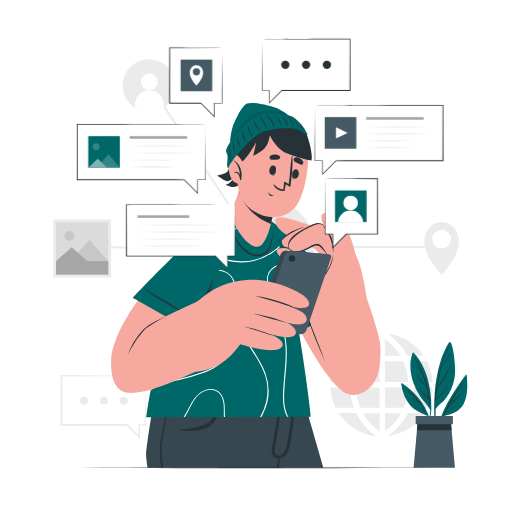
t = 0.00 s
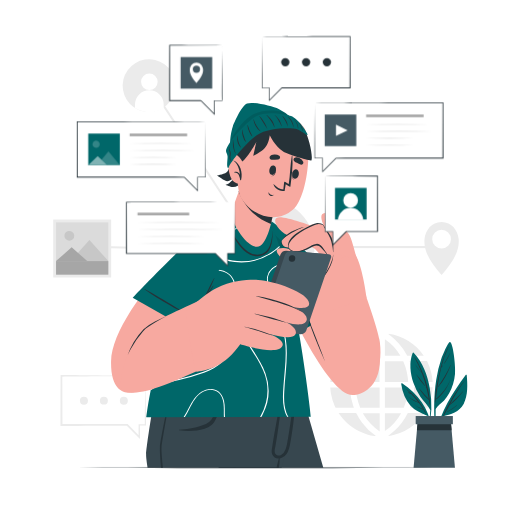
t = 0.38 s
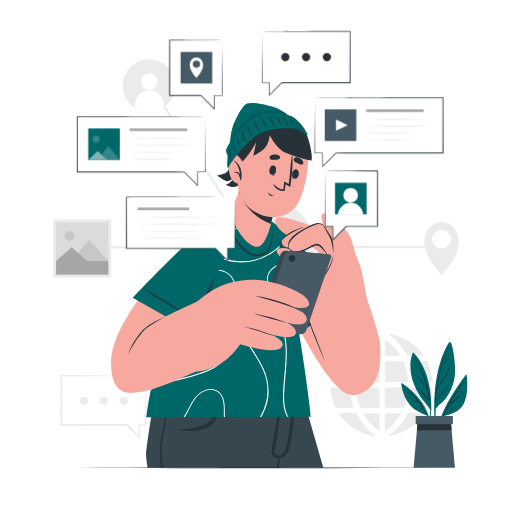
t = 1.13 s
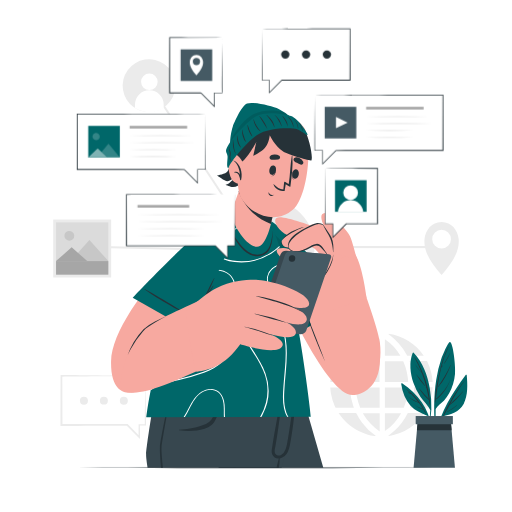
t = 1.50 s
t = 1.88 s: frame unchanged from t = 1.13 s, image omitted
t = 2.63 s: frame unchanged from t = 0.38 s, image omitted

The animated SVG that drew these frames (rendered in a browser with its animation timeline set to each time). Animation: 1 CSS @keyframes rule; one cycle of 3.00 s, repeats indefinitely.

<svg class="animated" id="freepik_stories-instant-information" xmlns="http://www.w3.org/2000/svg" viewBox="0 0 500 500" version="1.1" xmlns:xlink="http://www.w3.org/1999/xlink" xmlns:svgjs="http://svgjs.com/svgjs"><style>svg#freepik_stories-instant-information:not(.animated) .animable {opacity: 0;}svg#freepik_stories-instant-information.animated #freepik--speech-bubbles--inject-102 {animation: 3s Infinite  linear floating;animation-delay: 0s;}            @keyframes floating {                0% {                    opacity: 1;                    transform: translateY(0px);                }                50% {                    transform: translateY(-10px);                }                100% {                    opacity: 1;                    transform: translateY(0px);                }            }        </style><g id="freepik--background-complete--inject-102" style="transform-origin: 250.001259px 240.638802px;" class="animable"><g id="els2j0fl0tsz"><rect x="159.05" y="181.31" width="2" height="122.76" style="fill: rgb(235, 235, 235); transform-origin: 160.05px 242.69px; transform: rotate(-88.69deg);" class="animable"></rect></g><g id="el9tyj0kl604e"><rect x="309.4" y="231.35" width="2" height="119.63" style="fill: rgb(235, 235, 235); transform-origin: 310.4px 291.165px; transform: rotate(-38.11deg);" class="animable"></rect></g><g id="elmtfn7z7bqw"><rect x="190.32" y="78.61" width="2" height="145.04" style="fill: rgb(235, 235, 235); transform-origin: 191.32px 151.13px; transform: rotate(-33.35deg);" class="animable"></rect></g><g id="el8dnhk6yxstc"><rect x="77.6" y="323.16" width="168.1" height="2" style="fill: rgb(235, 235, 235); transform-origin: 161.65px 324.16px; transform: rotate(-41.5deg);" class="animable"></rect></g><rect x="307.17" y="240.28" width="117" height="2" style="fill: rgb(235, 235, 235); transform-origin: 365.67px 241.28px;" id="elra0zljiqupe" class="animable"></rect><g id="elem8r1xk1n7r"><circle cx="145.52" cy="83.61" r="25.73" style="fill: rgb(235, 235, 235); transform-origin: 145.52px 83.61px; transform: rotate(-76.57deg);" class="animable"></circle></g><path d="M137.76,79.88a8.1,8.1,0,1,0,8.1-8.09A8.1,8.1,0,0,0,137.76,79.88Z" style="fill: rgb(255, 255, 255); transform-origin: 145.859993px 79.889999px;" id="eluuof8wsiinc" class="animable"></path><path d="M131.87,102.21v3.34a25.89,25.89,0,0,0,7.67,3.21,26.41,26.41,0,0,0,20.3-3.22v-3.33a14,14,0,0,0-28,0Z" style="fill: rgb(255, 255, 255); transform-origin: 145.840004px 98.871021px;" id="elb3mn8b8tyjo" class="animable"></path><path d="M431.25,268.57c9.25-10.63,17.91-22.29,16.65-35.14-.84-8.34-6.59-16.62-16.65-16.62s-15.83,8.28-16.67,16.62C413.3,246.28,422,257.94,431.25,268.57Zm-9.15-35a9.13,9.13,0,1,1,9.15,9.13A9.12,9.12,0,0,1,422.1,233.55Z" style="fill: rgb(235, 235, 235); transform-origin: 431.238388px 242.69001px;" id="el99t842zo4c" class="animable"></path><g id="freepik--aiZGp2--inject-102" style="transform-origin: 372.524994px 375.87001px;" class="animable"><path d="M400,352.63A66.17,66.17,0,0,1,404.41,373h18.06v-.5l-.15-1.39a50.24,50.24,0,0,0-1.19-7.11,55.6,55.6,0,0,0-4-11.13.41.41,0,0,0-.44-.26H400Z" style="fill: rgb(235, 235, 235); transform-origin: 411.235001px 362.802979px;" id="el2vq5u18vvsj" class="animable"></path><path d="M400.49,398.18h16.59a.38.38,0,0,0,.41-.27A51.53,51.53,0,0,0,422.42,379a1.74,1.74,0,0,1,.05-.22v-.5l-.27,0H404.72c-.32,0-.3,0-.33.33-.11,1.45-.2,2.9-.34,4.35a60.72,60.72,0,0,1-1.11,6.83,63.39,63.39,0,0,1-2.36,8.12Z" style="fill: rgb(235, 235, 235); transform-origin: 411.479996px 388.231369px;" id="elsnfe448ql8r" class="animable"></path><path d="M330.71,403.44l.14.24a49.8,49.8,0,0,0,4.71,6.1,45.58,45.58,0,0,0,6.89,6.35,49.13,49.13,0,0,0,16.14,8.09,51.21,51.21,0,0,0,6.91,1.48l.68.11h.4l.39-.25-.44-.31a53.14,53.14,0,0,1-13.09-12.69,59.14,59.14,0,0,1-5.34-8.87.4.4,0,0,0-.42-.26h-17Z" style="fill: rgb(235, 235, 235); transform-origin: 348.825027px 414.618759px;" id="el2svdcjkf2hv" class="animable"></path><path d="M347.31,373h23.31V352.64h-18.2a.32.32,0,0,0-.36.24,56.7,56.7,0,0,0-3.71,11.93,61,61,0,0,0-.9,6.47C347.41,371.84,347.36,372.41,347.31,373Z" style="fill: rgb(235, 235, 235); transform-origin: 358.964996px 362.818085px;" id="el7q3hyq5lyob" class="animable"></path><path d="M347.45,378.44c0,.48,0,1,.07,1.44.1,1.14.18,2.27.34,3.4.22,1.56.46,3.12.77,4.67a55.6,55.6,0,0,0,3,9.94.4.4,0,0,0,.43.3h18.68V378.44Z" style="fill: rgb(235, 235, 235); transform-origin: 359.095001px 388.316116px;" id="elh3sqmzlw00i" class="animable"></path><path d="M375.87,352.76v20.4h22.76c0-.52-.05-1-.1-1.53-.12-1.14-.21-2.28-.39-3.41-.28-1.73-.57-3.46-.94-5.17a53.61,53.61,0,0,0-3.29-10,.37.37,0,0,0-.39-.25H375.87Z" style="fill: rgb(235, 235, 235); transform-origin: 387.25px 362.960007px;" id="elv5vrjxsy61q" class="animable"></path><path d="M375.85,378.71v19.47H394a.38.38,0,0,0,.4-.27,52.72,52.72,0,0,0,3.1-10.28c.34-1.81.6-3.64.83-5.47.15-1.19.18-2.4.26-3.61a.47.47,0,0,0,0-.12H376.14C375.9,378.42,375.85,378.49,375.85,378.71Z" style="fill: rgb(235, 235, 235); transform-origin: 387.221939px 388.305405px;" id="elz60uyhgrmwl" class="animable"></path><path d="M322.6,373.15h19.09a66.58,66.58,0,0,1,4.46-20.52H328.34a.38.38,0,0,0-.41.25,49.66,49.66,0,0,0-4.4,12.77,53.73,53.73,0,0,0-.93,7.16C322.59,372.92,322.6,373,322.6,373.15Z" style="fill: rgb(235, 235, 235); transform-origin: 334.372787px 362.888214px;" id="eltjp6ygrcjoj" class="animable"></path><path d="M322.58,378.29c0,.46,0,.9.06,1.34.13,1.72.33,3.44.63,5.14a50.05,50.05,0,0,0,3.51,11.47c.26.59.54,1.17.81,1.76a.26.26,0,0,0,.28.18h17.74l-.63-1.8a63.43,63.43,0,0,1-3.18-16.23c0-.55-.07-1.1-.09-1.65,0-.14,0-.21-.2-.2H322.58Z" style="fill: rgb(235, 235, 235); transform-origin: 334.094986px 388.236008px;" id="eldvbiiaa0dxi" class="animable"></path><path d="M331.23,347.43a.59.59,0,0,1,0,.08h17a.38.38,0,0,0,.4-.24A57.66,57.66,0,0,1,356.91,335a47.07,47.07,0,0,1,6.36-5.86c1.14-.88,2.33-1.7,3.49-2.54l.19-.15-.23-.16c0-.1.07-.21.11-.36a50,50,0,0,0-35.6,21.51Z" style="fill: rgb(235, 235, 235); transform-origin: 349.089966px 336.721375px;" id="elx16tbd87efc" class="animable"></path><path d="M379.11,425.58a2.15,2.15,0,0,0,.48.08A46,46,0,0,0,385,424.6a49,49,0,0,0,19.57-10.08,46.3,46.3,0,0,0,5.94-5.94,49.16,49.16,0,0,0,3.71-5.13l.08-.16H398.51a.38.38,0,0,0-.39.26,59.63,59.63,0,0,1-5.72,9.31,58.24,58.24,0,0,1-6.7,7.42,51.06,51.06,0,0,1-6.45,5.19Z" style="fill: rgb(235, 235, 235); transform-origin: 396.704987px 414.474426px;" id="elbuquu3vw857" class="animable"></path><path d="M379.32,326.42c.7.52,1.54,1.11,2.35,1.73a58.15,58.15,0,0,1,7.54,7,53.63,53.63,0,0,1,7.91,11.28c.13.26.25.53.4.78a.36.36,0,0,0,.24.15c.28,0,.56,0,.85,0h15.2c-8.47-12-19.84-19.16-34.32-21.35l.1.19Z" style="fill: rgb(235, 235, 235); transform-origin: 396.565018px 336.685013px;" id="elb7ylf6m31e" class="animable"></path><path d="M354.27,403.45A54.38,54.38,0,0,0,362,413.87a49.51,49.51,0,0,0,8.79,7.46V403.45Z" style="fill: rgb(235, 235, 235); transform-origin: 362.530014px 412.390015px;" id="el8kihz9gsq1v" class="animable"></path><path d="M375.88,403.46V421a50.94,50.94,0,0,0,15.82-17.53Z" style="fill: rgb(235, 235, 235); transform-origin: 383.789993px 412.229996px;" id="elr0e3lnprqd" class="animable"></path><path d="M354.78,347.36h15.83v-16.7a48.36,48.36,0,0,0-8.88,7.44A56,56,0,0,0,354.78,347.36Z" style="fill: rgb(235, 235, 235); transform-origin: 362.694992px 339.009979px;" id="el7zy3c4p5ber" class="animable"></path><path d="M375.87,331.18V347.5h15.2A48,48,0,0,0,375.87,331.18Z" style="fill: rgb(235, 235, 235); transform-origin: 383.470001px 339.339996px;" id="el7e2gn7jp6a2" class="animable"></path></g><g id="elsfozx8ptn2"><rect x="51.98" y="214.41" width="56.56" height="56.56" style="fill: rgb(235, 235, 235); transform-origin: 80.26px 242.69px; transform: rotate(180deg);" class="animable"></rect></g><g id="elqsfesi15i7"><rect x="54.75" y="217.18" width="51.03" height="51.03" style="fill: rgb(219, 219, 219); transform-origin: 80.265px 242.695px; transform: rotate(180deg);" class="animable"></rect></g><path d="M63,229.35a4.81,4.81,0,1,0,3.78-3.78A4.82,4.82,0,0,0,63,229.35Z" style="fill: rgb(199, 199, 199); transform-origin: 67.717611px 230.287651px;" id="elnnfnka6e6v" class="animable"></path><polygon points="68.9 254.96 105.78 254.96 87.34 234.28 68.9 254.96" style="fill: rgb(199, 199, 199); transform-origin: 87.34px 244.620003px;" id="ellusw4rchsw" class="animable"></polygon><polygon points="54.75 254.96 85.19 254.96 69.97 241.49 54.75 254.96" style="fill: rgb(166, 166, 166); transform-origin: 69.970001px 248.225006px;" id="elv9bi3bbm87" class="animable"></polygon><rect x="54.75" y="254.96" width="51.03" height="13.24" style="fill: rgb(166, 166, 166); transform-origin: 80.265px 261.58px;" id="elxsxnybjssqd" class="animable"></rect><polygon points="142 367 142 415 136 415 136 426.93 124.23 415 60 415 60 367 142 367" style="fill: rgb(255, 255, 255); transform-origin: 101px 396.964996px;" id="elyylesigoj4" class="animable"></polygon><path d="M142,367c.11,14.49.57,34.27.6,48.59H142l-6,0,.65-.65.09,11.93v1.8l-1.28-1.28L123.62,415.6l.61.25c-19.33,0-46.15.2-65.21.12v-1l.13-48v-.86c20.88.16,62,.56,82.85.86Zm0,0c-20.44.3-61.57.7-82,.85l.85-.85L61,415l-1-1c18.69,0,45.63.09,64.59.13l.25.25,11.69,12-1.27.52.09-11.93v-.65c.39,0,6.12,0,6.64,0l-.6.6c.13-13.81.4-34,.6-48Z" style="fill: rgb(235, 235, 235); transform-origin: 100.810005px 397.389999px;" id="elplqt0d4682e" class="animable"></path><path d="M85.88,391.24a3.91,3.91,0,1,1-3.91-3.9A3.91,3.91,0,0,1,85.88,391.24Z" style="fill: rgb(235, 235, 235); transform-origin: 81.970009px 391.250015px;" id="el5mdllq8jilc" class="animable"></path><path d="M105.35,391.24a3.9,3.9,0,1,1-3.9-3.9A3.91,3.91,0,0,1,105.35,391.24Z" style="fill: rgb(235, 235, 235); transform-origin: 101.449993px 391.239975px;" id="elcv8yarn226p" class="animable"></path><path d="M124.83,391.24a3.91,3.91,0,1,1-3.9-3.9A3.91,3.91,0,0,1,124.83,391.24Z" style="fill: rgb(235, 235, 235); transform-origin: 120.919952px 391.25px;" id="el45vxnavplq7" class="animable"></path><g id="elad1t8fwc6jn"><circle cx="260.3" cy="241.29" r="46.86" style="fill: rgb(235, 235, 235); transform-origin: 260.3px 241.29px; transform: rotate(-45deg);" class="animable"></circle></g></g><g id="freepik--Plant--inject-102" style="transform-origin: 424.085892px 395.403152px;" class="animable"><path d="M454.78,366.15c-12.39,16.78-25.31,36.26-28.46,57.31a.28.28,0,0,0,.55.11,126.16,126.16,0,0,1,5.48-16.86c8.15-2.24,16.14-4.08,20.42-12.17,4.37-8.31,3.81-19.15,3-28.21C455.7,365.85,455,365.82,454.78,366.15Z" style="fill: rgb(0, 103, 105); transform-origin: 441.322037px 394.863281px;" id="elw87llacrnvp" class="animable"></path><path d="M432.47,406.56c5.57-12.5,12.72-25,21.8-35.32.06-.07.16,0,.1.1-5.95,7.32-10.47,15.29-14.88,23.4,4.1-4.17,8.6-7.9,12.49-12.32.07-.09.19,0,.12.13-3.86,4.63-8.07,9.66-13.1,13.09q-2,3.74-4.09,7.48c.34-.19.69-.36,1-.53.06,0,.12.06.06.09-.39.2-.77.4-1.16.57-.65,1.18-1.3,2.36-2,3.54C432.72,407.05,432.35,406.82,432.47,406.56Z" style="fill: rgb(38, 50, 56); transform-origin: 443.417389px 389.057953px;" id="el6w6wo2u7evt" class="animable"></path><path d="M436.61,402.2a74,74,0,0,0,9.52-6.35c.08-.07.2,0,.11.11a49.86,49.86,0,0,1-9.49,6.47C436.59,402.51,436.46,402.28,436.61,402.2Z" style="fill: rgb(38, 50, 56); transform-origin: 441.407883px 399.134338px;" id="el5jq0pm3l5i7" class="animable"></path><path d="M424.89,420.33a.23.23,0,0,0,.45,0c.06-6.93,0-13.89.11-20.86,1.78-3.58,5.59-5.56,8.24-8.44a37,37,0,0,0,4.94-6.88A49.57,49.57,0,0,0,444.37,365c.73-7.42-2.08-31.89-5.21-31-1.62.44-6.87,12.56-8.26,16.57A115.24,115.24,0,0,0,426,370.85C423.44,387.17,423.65,403.92,424.89,420.33Z" style="fill: rgb(0, 103, 105); transform-origin: 434.24321px 377.244308px;" id="el1ge0hx2cjyc" class="animable"></path><path d="M424.84,390.43l0,0c.38-8.77,2.35-17.63,4.2-26.13,2-9.17,4.33-17.8,9-26a.14.14,0,0,1,.24.13,96.09,96.09,0,0,0-7.26,19.94c.31-.5.69-1,1-1.43.13-.19.44,0,.31.18a12.66,12.66,0,0,1-1.48,2.08s0,0-.06,0c-1.62,6.55-2.79,13.26-3.78,19.94a2.75,2.75,0,0,1,.22-.26c.05,0,.14,0,.1.08-.12.22-.26.44-.4.66-.5,3.4-1,6.78-1.43,10.14,6-5.17,11.2-11.25,14.11-18.75,0,0,.07,0,.05,0-2.85,7.77-7.34,14.69-14.26,19.41-.13.9-.25,1.81-.38,2.71,0,.18-.32.13-.32-.05,0-.8,0-1.6.07-2.4A.18.18,0,0,1,424.84,390.43Z" style="fill: rgb(38, 50, 56); transform-origin: 432.181747px 365.747467px;" id="ele48am0rmom" class="animable"></path><path d="M427.68,377.72c4.62-6.89,8.93-13.58,12.31-21.2,0-.08.18,0,.15.07-2.85,7.56-6.83,15.23-12.23,21.31A.15.15,0,0,1,427.68,377.72Z" style="fill: rgb(38, 50, 56); transform-origin: 433.90477px 367.209808px;" id="el074h6lsj98w8" class="animable"></path><path d="M433.82,354.82c1.91-3.38,3.93-6.67,5.73-10.12.05-.1.18,0,.14.08A52.74,52.74,0,0,1,434.11,355,.17.17,0,0,1,433.82,354.82Z" style="fill: rgb(38, 50, 56); transform-origin: 436.745941px 349.869385px;" id="elct6cijm63nn" class="animable"></path><path d="M433.07,356.29a0,0,0,0,1,0,.06A0,0,0,1,1,433.07,356.29Z" style="fill: rgb(38, 50, 56); transform-origin: 433.070007px 356.320007px;" id="elg30bfresycf" class="animable"></path><path d="M420.19,400.29a70.3,70.3,0,0,1-1.61,13.65c.07.5.14,1,.21,1.5a65.14,65.14,0,0,0,2.44-15.22.48.48,0,0,0,0-.48h0a100.58,100.58,0,0,0-1.53-20.63c-2.14-12.74-6.83-25-15.72-34.51a.63.63,0,0,0-1,.2c-3.59,9.12-2.34,20,.72,29.09a53.11,53.11,0,0,0,7,13.81C413.83,392,417.72,395.61,420.19,400.29Z" style="fill: rgb(0, 103, 105); transform-origin: 411.043518px 379.936401px;" id="el35n4ldkrgn3" class="animable"></path><path d="M405.05,348.85c8.42,13.67,14.28,29.87,15,46,0,.28-.47.36-.51.07-.2-1.46-.42-2.89-.65-4.32h0c-3.48-3.34-7.06-6.86-9.55-11a.08.08,0,0,1,.12-.09,115.19,115.19,0,0,0,9.28,10.1c-.61-3.57-1.32-7.08-2.17-10.54l-.66-.78c-.15-.17.09-.42.25-.25l.2.22a121.84,121.84,0,0,0-4.4-14c-2.15-2.55-4.54-4.76-6.1-7.84a.07.07,0,1,1,.11-.07c1.25,1.76,2.47,3.53,3.89,5.17.57.65,1.19,1.26,1.78,1.89A109.11,109.11,0,0,0,404.73,349,.19.19,0,0,1,405.05,348.85Z" style="fill: rgb(38, 50, 56); transform-origin: 412.389801px 371.950333px;" id="elewqi0itwmrc" class="animable"></path><path d="M406.75,365.71c2.73,3.66,5.83,7.16,8.36,11,.07.1-.09.22-.18.13-3.25-3.05-6-7.21-8.36-11C406.5,365.7,406.67,365.61,406.75,365.71Z" style="fill: rgb(38, 50, 56); transform-origin: 410.840332px 371.269623px;" id="elqb6zvkg425" class="animable"></path><path d="M415.49,377.5l.11.12a.09.09,0,1,1-.12.12l-.12-.11C415.28,377.55,415.41,377.42,415.49,377.5Z" style="fill: rgb(38, 50, 56); transform-origin: 415.493027px 377.633041px;" id="elkloshfta5vr" class="animable"></path><path d="M391.86,375.13A42,42,0,0,0,400.74,396,22.23,22.23,0,0,0,408,401.6c3.12,1.54,6.39,3.32,9.62,4.59a62.84,62.84,0,0,1,3.4,12.09c.11-.35.21-.72.31-1.07-2.07-17.8-13.59-33-28.32-42.78A.71.71,0,0,0,391.86,375.13Z" style="fill: rgb(0, 103, 105); transform-origin: 406.586136px 396.271393px;" id="el9ricmaxbsy" class="animable"></path><path d="M397,380.38c-.1-.09,0-.27.15-.19a60.22,60.22,0,0,1,18.77,23.14c.11.24-.22.46-.36.21q-1-1.8-2.1-3.51h0c-3.36-.63-6.54-3-9-5.25-.07-.06,0-.16.1-.1a20.42,20.42,0,0,0,4.26,3c1.37.7,2.84,1.14,4.27,1.7-1.25-2-2.55-3.88-3.9-5.72A39.29,39.29,0,0,1,399,388a.1.1,0,0,1,.1-.17,101,101,0,0,0,9.39,5,86.34,86.34,0,0,0-6.63-7.74c-1.15-.6-2.31-1.21-3.41-1.85-.09-.05,0-.21.07-.17a12.19,12.19,0,0,1,2.62,1.28C399.79,383,398.42,381.68,397,380.38Z" style="fill: rgb(38, 50, 56); transform-origin: 406.450912px 391.910248px;" id="elhsvoepuyff" class="animable"></path><path d="M397.26,386.53a3.93,3.93,0,0,1,.57.41c.05,0,0,.11-.07.09a4.3,4.3,0,0,1-.59-.34C397.07,386.63,397.16,386.47,397.26,386.53Z" style="fill: rgb(38, 50, 56); transform-origin: 397.488312px 386.774597px;" id="el46cpc5azuoi" class="animable"></path><polygon points="444.28 456.83 403.9 456.83 407.16 420.06 407.88 411.95 440.3 411.95 441.02 420.06 444.28 456.83" style="fill: rgb(69, 90, 100); transform-origin: 424.089996px 434.389999px;" id="el76zrkl9ve4u" class="animable"></polygon><polygon points="441.02 420.06 407.16 420.06 407.88 411.95 440.3 411.95 441.02 420.06" style="fill: rgb(38, 50, 56); transform-origin: 424.089996px 416.005005px;" id="eldi8m2zdfxdw" class="animable"></polygon><rect x="405.95" y="406.28" width="36.29" height="8.02" style="fill: rgb(69, 90, 100); transform-origin: 424.095px 410.29px;" id="el5cf6jsdeqo3" class="animable"></rect></g><g id="freepik--Character--inject-102" style="transform-origin: 240.002846px 278.650383px;" class="animable"><path d="M315.74,456.78H213.67c-.84-3.28-1.65-6.51-2.47-9.7-.93-3.66-1.85-7.23-2.73-10.71-.19-.77-.4-1.55-.59-2.31l-2-7.79c-.39-1.54-.78-3-1.15-4.55s-.78-3-1.15-4.49c-.11-.39-.2-.77-.3-1.15s-.21-.84-.31-1.25-.26-1-.39-1.52h0c-.14-.53-.27-1.05-.4-1.57-.26-1-.51-2-.74-2.89l-1.05-4.1c-.14-.59-.29-1.17-.44-1.74-.24-.93-.47-1.83-.69-2.73-.16-.59-.3-1.17-.44-1.74q-.92-3.51-1.69-6.6c-.14-.54-.27-1.07-.41-1.59-.22-.89-.44-1.75-.65-2.57-.14-.52-.27-1-.38-1.52-.46-1.76-.87-3.36-1.22-4.77-.1-.37-.19-.74-.29-1.09-.23-.93-.45-1.75-.63-2.49-.08-.3-.14-.58-.22-.84s-.14-.57-.21-.82-.09-.36-.12-.51-.13-.5-.19-.7-.05-.22-.07-.31l-.24-.92h99.35s3.27,11.28,8.51,29.46c1.06,3.7,2.21,7.7,3.44,11.94C307.3,427.32,311.36,441.47,315.74,456.78Z" style="fill: rgb(55, 71, 79); transform-origin: 254.119987px 415.294998px;" id="el4cj0g7pe9bk" class="animable"></path><path d="M230.38,456.78h-2.55q-5.66-23.44-11-47-1.28-5.71-2.53-11.46c-.08-.36-.16-.71-.23-1.07a.15.15,0,0,1,.29-.08c0,.12.07.24.11.35,1.15,4.1,2.3,8.22,3.42,12.33Q224.38,433.26,230.38,456.78Z" style="fill: rgb(38, 50, 56); transform-origin: 222.22242px 426.920212px;" id="ellpf67b0akqe" class="animable"></path><path d="M288.65,373.8l-4.38,21.95-3.6,18-6.12,30.68-.63,3.15-1.05,5.23-.79,4H213.66c-.83-3.29-1.66-6.53-2.46-9.7-.93-3.66-1.85-7.23-2.73-10.71-.19-.77-.4-1.55-.59-2.31l-2-7.79c-.39-1.54-.78-3-1.15-4.55s-.78-3-1.15-4.49c-.11-.39-.2-.77-.3-1.15s-.21-.84-.31-1.25-.26-1-.39-1.52h0c-.14-.53-.27-1.05-.4-1.57-.26-1-.51-2-.74-2.89l-1.05-4.1c-.15-.6-.29-1.17-.44-1.74-.24-.93-.47-1.83-.69-2.73-.16-.59-.3-1.17-.44-1.74q-.92-3.51-1.69-6.6c-.14-.54-.27-1.07-.41-1.59-.22-.89-.44-1.75-.65-2.57-.14-.52-.27-1-.38-1.52-.46-1.76-.87-3.36-1.22-4.77-.1-.37-.19-.74-.29-1.09-.23-.93-.45-1.75-.63-2.49-.08-.3-.14-.58-.22-.84s-.14-.57-.21-.82-.09-.36-.12-.51-.13-.5-.19-.7-.05-.22-.07-.31l-.24-.92Z" style="fill: rgb(38, 50, 56); transform-origin: 240.574989px 415.304993px;" id="el8oqwyhx15h" class="animable"></path><path d="M288.66,373.76v0c0,.54-.41,6.47-1.37,15.51-.27,2.63-.59,5.53-1,8.64-.58,4.9-1.3,10.3-2.2,16-1.52,10-3.51,20.85-6.1,31.48-.92,3.83-1.93,7.62-3,11.33l-130.88.05s-1.65-10.06-1.42-13c1.24-16,10.57-70,10.57-70l116.33,0Z" style="fill: rgb(55, 71, 79); transform-origin: 215.664001px 415.265015px;" id="elidxibgya94d" class="animable"></path><path d="M288.39,385.54c-.14,4.59-.33,9.17-.63,13.74-.31,5-.76,9.89-1.41,14.83a4.86,4.86,0,0,1-.07.55q-.9,6.94-2.08,13.85c-.74,4.29-1.28,8.92-3.18,12.9a12.5,12.5,0,0,1-3,4,8.94,8.94,0,0,1-4.1,2.13,5,5,0,0,1-.76.12c-.07,0-.15,0-.22,0a.28.28,0,0,1,.14.27c-.05,1.54,0,3.1-.18,4.63a1.25,1.25,0,0,0,0,.19c-.15,1.34-.4,2.66-.65,4H270s0,0,0-.07c.39-1.45.71-2.91,1.08-4.38s.87-2.94,1.22-4.46a.38.38,0,0,1,.11-.14,6.85,6.85,0,0,1-6.63-4.15c-.73-2-.4-4-.1-6,.4-2.62.79-5.25,1.19-7.88.75-4.82,1.72-9.59,2.58-14.39.12-.73.25-1.46.38-2.19,1.72-9.76,3.52-19.53,5.68-29.2.08-.4.17-.81.26-1.21s.49-.19.47.07c-.07.65-.13,1.31-.21,1.95q-.57,5.57-1.33,11.1c-.62,4.33-1.05,8.69-1.66,13-.21,1.48-.41,2.95-.63,4.43-1,7.12-2,14.25-3.25,21.35-.57,3.3-2.62,9.21,2.12,10.23a4.8,4.8,0,0,0,3.22-.4,10.09,10.09,0,0,0,4.41-5.57c1.35-3.78,1.83-7.94,2.53-11.88q1.15-6.51,2.07-13.05h0q1.15-8.18,2.43-16.31c.42-2.77.86-5.54,1.3-8.3.21-1.28.42-2.56.62-3.85C288,385.19,288.39,385.27,288.39,385.54Z" style="fill: rgb(38, 50, 56); transform-origin: 276.864532px 419.603409px;" id="elc0bdgidl118" class="animable"></path><path d="M174.91,419.64a65,65,0,0,0,15.82-2.13c2.38-.62,4.74-1.38,7.07-2.14a18.5,18.5,0,0,0,6.39-3.21c3.59-3.1,5.27-8,6.83-12.32a117.72,117.72,0,0,0,4.15-15c.05-.25.42-.16.43.07a58.07,58.07,0,0,1-2.16,17c-1.29,4.69-3,9.92-6.81,13.21-4,3.46-9.4,4.67-14.5,5.3a66.78,66.78,0,0,1-17.24-.24A.28.28,0,0,1,174.91,419.64Z" style="fill: rgb(38, 50, 56); transform-origin: 195.153564px 402.777679px;" id="el09r40xcd896k" class="animable"></path><path d="M166,385c-.28,7.17-7.71,44.63-8.26,51.79-.35,4.61,1.43,20,1.43,20h-1.82s-1.38-13.7-1.19-20c.2-7.18,8.66-44.57,9.22-51.74A.31.31,0,0,1,166,385Z" style="fill: rgb(38, 50, 56); transform-origin: 161.071014px 420.752014px;" id="elb1zz6h7sfw8" class="animable"></path><path d="M271.61,223.85c49.31,44.44,95,93.1,98.59,118,5,34.39-16.2,43.93-25.67,44-25.81.26-72.7-104.33-89-144.26C239.68,202.79,260.78,214.09,271.61,223.85Z" style="fill: rgb(247, 169, 160); transform-origin: 310.391098px 300.139229px;" id="el61245zzl2yk" class="animable"></path><path d="M346,295l-54.82,29.8s-34.09-63-41.94-92.15,3.87-28.34,29.67-5.64S346,295,346,295Z" style="fill: rgb(199, 199, 199); transform-origin: 296.416054px 267.571968px;" id="elpyvyjzke1i" class="animable"></path><path d="M346,295l-54.82,29.8s-34.09-63-41.94-92.15,3.87-28.34,29.67-5.64S346,295,346,295Z" style="fill: rgb(0, 103, 105); transform-origin: 296.416054px 267.571968px;" id="elu3yahzv1nbd" class="animable"></path><g id="elt81jskdtcig"><path d="M249.27,232.61c7.85,29.2,41.94,92.17,41.94,92.17l49.92-27.15L249.2,211.22C246.13,213.57,246,220.51,249.27,232.61Z" style="opacity: 0.1; transform-origin: 293.993721px 268px;" class="animable"></path></g><path d="M334.75,286.57c-21.14,14.3-41.63,23.59-45.73,26-.2.11-.36-.22-.15-.32,4.14-2.11,26.64-16.11,45.71-26C334.8,286.1,335,286.43,334.75,286.57Z" style="fill: rgb(38, 50, 56); transform-origin: 311.818512px 299.401932px;" id="el1skgen8f7sm" class="animable"></path><path d="M303.57,407,143,407.45S157,286.65,216,215.3c13.65-16.52,35.62-7.54,44.88,1.22C284.36,238.79,304,406.41,303.57,407Z" style="fill: rgb(0, 103, 105); transform-origin: 223.288467px 306.758606px;" id="el0az6xsr3ycud" class="animable"></path><path d="M249.31,209.13c-6.86,5-13.45,10.34-20.13,15.51-3.44,2.66-6.8,5.49-10.4,7.92-2.88,1.94-6.19,3.56-9.74,3.36a11.27,11.27,0,0,1-6.39-2.58l.37-.57a11.33,11.33,0,0,0,2.43,1.51c3.55,1.62,7.4.82,10.71-1,3.65-2,6.87-4.85,10.15-7.39q5.38-4.19,10.78-8.37c3.71-2.87,7.4-6,11.26-8.79C248.68,208.86,249,209,249.31,209.13Zm-23.76,82.72c3.55-5.08,5.28-11.9,3.06-17.86-2-5.33-6.77-8.84-12.19-10.14a24.66,24.66,0,0,0-16.73,2c-6.76,3.44-11.67,9.51-17.74,13.91a28.6,28.6,0,0,1-5.5,3.14c-.18.42-.35.84-.52,1.25,6.54-2.48,11.4-7.68,16.63-12.13a35.36,35.36,0,0,1,9.2-6.06,24.11,24.11,0,0,1,9-1.77c5.87-.06,12.14,2.13,15.5,7.21,3.8,5.75,2.68,13.2-.78,18.82-8.79,14.23-28.23,13.33-42.76,13.6a84.66,84.66,0,0,0-14.88,1.39c-.14.38-.28.76-.41,1.14a90.81,90.81,0,0,1,16.93-1.5C198.48,304.66,216.44,304.88,225.55,291.85Zm3.55-36a55.32,55.32,0,0,0,36.1-8.4,53.65,53.65,0,0,0,8-6.23l-.36-1a51.94,51.94,0,0,1-8.47,6.58,53.94,53.94,0,0,1-37.31,7.69c-10.68-1.82-20.25-8.38-30.61-11.28l-.6,1a93.64,93.64,0,0,1,13.1,5.18C215.44,252.26,222,255,229.1,255.86Zm-11.91,97.42a24.79,24.79,0,0,0,7.26-16.09c.31-5.56-1.45-11.43-5.87-15.06-5.07-4.13-12-4.32-18-2.38-6.92,2.24-12.29,7-17,12.43-5.12,5.89-9.59,12.59-15.82,17.41-4.22,3.27-9.56,6-15,6.3-.08.31-.16.64-.23,1a24.31,24.31,0,0,0,8.07-1.89c6.83-2.87,12-8,16.68-13.61,4.93-5.87,9.53-12.46,15.95-16.85,5.61-3.83,13.1-6.34,19.83-4.21,6.26,2,9.89,7.78,10.31,14.15a23.32,23.32,0,0,1-6.23,17.28c-5,5.44-11.76,8.82-18.59,11.34a206.65,206.65,0,0,1-24.31,7.05c-8.76,2.05-19.3,3.84-26.65,9.44-.11.54-.21,1.06-.31,1.59,7.35-6.16,18.62-8,27.73-10.14A200.07,200.07,0,0,0,199.25,364C205.79,361.52,212.24,358.3,217.19,353.28Zm-10.31,26.56c-7.06-.47-13.09,4-17.08,9.39-4.15,5.65-6.6,12.3-10.44,18.12h1.16c1.56-2.45,2.91-5.06,4.22-7.57,3.39-6.58,7.12-13.94,14.09-17.34a15,15,0,0,1,10.68-1.2,11.63,11.63,0,0,1,7.15,6.64c2.68,6.09,1.66,12.88,2,19.33v0h1c-.3-5.27.24-10.59-.91-15.81C217.45,385.38,213.42,380.28,206.88,379.84ZM279.68,403c-2.4-6.53-2.42-13.63-2.09-20.48.8-17.19,4.18-34.55,1.48-51.72-2.06-13.16-7.72-26.51-18.87-34.47-5.66-4-13.43-6.64-19.88-2.8-5.47,3.23-8.33,9.76-8.41,15.94-.08,8,3.64,15.46,7.55,22.21s8.3,13,12.21,19.65,7.22,13.52,8.68,21a48.34,48.34,0,0,1-.67,21.07A49.88,49.88,0,0,1,254,407.14h1.17c.53-.89,1-1.81,1.49-2.72a50.27,50.27,0,0,0,2.57-40c-5.28-14.54-15.89-26.2-22.44-40.09-3.35-7.09-5.52-15.54-2-23A15.62,15.62,0,0,1,241.4,294a14.43,14.43,0,0,1,11.31-.53c6.92,2.26,12.68,7.84,16.65,13.78a56.25,56.25,0,0,1,7.85,19.21c3.68,16.69.78,33.85-.41,50.64-.52,7.25-1,14.66.58,21.83a27.94,27.94,0,0,0,3,8.12h1.28A20.76,20.76,0,0,1,279.68,403ZM262.26,279.17c3.35,6.81,10.15,10.5,16.9,13.27,2.5,1,5,2,7.5,3-.06-.35-.14-.69-.2-1-3.92-1.66-7.92-3.15-11.74-5.07-6.52-3.27-13.25-9.17-13.16-17.1.09-7.28,6.79-12.44,13.42-13.76a22.31,22.31,0,0,1,3.21-.39c-.08-.29-.16-.58-.23-.87a20.36,20.36,0,0,0-12.36,4.79A14,14,0,0,0,262.26,279.17Z" style="fill: rgb(255, 255, 255); transform-origin: 216.970009px 308.035011px;" id="eliwxumoie8r" class="animable"></path><path d="M204.7,220.69c-46.75,35.89-95.5,96.82-96.23,132-.72,34.74,18.79,31.28,22.08,30.26,34.74-10.82,76.61-107.18,92.1-146.43C238,197.56,216.26,211.81,204.7,220.69Z" style="fill: rgb(247, 169, 160); transform-origin: 168.199505px 297.103325px;" id="elzhgyutv1ock" class="animable"></path><path d="M129.59,290.7l54.28,30.78s35.21-62.34,43.58-91.38-3.37-28.41-29.57-6.17S129.59,290.7,129.59,290.7Z" style="fill: rgb(0, 103, 105); transform-origin: 179.853027px 264.60437px;" id="elja26orc976d" class="animable"></path><path d="M141,282.51c20.88,14.67,41.2,24.33,45.26,26.77.19.12.36-.21.16-.31-4.11-2.19-26.36-16.59-45.25-26.81C141,282,140.82,282.36,141,282.51Z" style="fill: rgb(38, 50, 56); transform-origin: 163.717499px 295.712906px;" id="el6v7qnpku8d" class="animable"></path><path d="M180.38,319.36a31.7,31.7,0,0,1,3.27,1.46c5.22-10.37,4.27-8,9.58-18.32q3.92-7.59,7.81-15.18c2.7-5.26,5.12-10.75,8.1-15.86a.13.13,0,0,1,.24.12c-1.73,5-4.07,9.82-6.29,14.63.49-.75,1-1.51,1.49-2.23,1.2-1.61,2.37-3.22,3.44-4.92.16-.27.6-.05.43.21-1,1.62-1.91,3.29-2.8,5s-1.88,3.32-2.89,5-2,3.07-3.13,4.57l-.39.55c-1.42,3-2.8,6-4.29,9-5.22,10.43-10.6,18.63-10.78,18.58a29.46,29.46,0,0,1-3.93-2.28C180.08,319.55,180.23,319.35,180.38,319.36Z" style="fill: rgb(38, 50, 56); transform-origin: 194.782585px 296.678375px;" id="elbp7r7pkioq" class="animable"></path><path d="M342.14,384.61c-16.09-2.36-25.2-32.26-43.07-79.85-3.13-8.36,38.42-56.18,44.06-48.49,7.11,9.69,25.94,63.43,27.82,78C374.65,363.1,360.93,387.35,342.14,384.61Z" style="fill: rgb(247, 169, 160); transform-origin: 335.228516px 320.128929px;" id="el3onavhffipx" class="animable"></path><path d="M317.39,352.92c-3.67-7.78-6.95-15.73-10.16-23.7-3-8.05-6.4-16-8.16-24.46,2.52,8.2,6,16.08,9.09,24.09,2.75,7.06,6.7,17,9.23,24.07Z" style="fill: rgb(38, 50, 56); transform-origin: 308.230011px 328.840012px;" id="elzwvubenjlkl" class="animable"></path><path d="M358,290.78c-2.25-16.34-6.86-39.13-12.7-43.9-6.13-5-28.38-21.76-34.81-24s-35.07-13.13-40.33-10.08c-4.21,2.43.77,13.51,14.41,18.83,12,4.66,18.15,9,21.57,10.5S318.08,255,315.79,260c-1.36,2.95-9.94,6.41-15.28,4s-6.66-13-12.76-18-16.86-4.38-17.48-1.48,2.93,4.27,8.43,14.14c3.54,6.35,3.78,21.59,11.81,32.52,4,5.49,11.06,20.1,11.06,20.1Z" style="fill: rgb(247, 169, 160); transform-origin: 313.353546px 261.77256px;" id="elrhd1s9813r" class="animable"></path><path d="M282.06,241.5a10.58,10.58,0,0,1-5.34-2.42,4.09,4.09,0,0,1-1.25-3.54,2,2,0,0,1,.53-1.31c.1-.07-.06-.21-.11-.1a6.14,6.14,0,0,1-.49.65,2.77,2.77,0,0,0-.31.62,3.36,3.36,0,0,0-.23,1.33,4.37,4.37,0,0,0,1.06,2.71c1.52,1.82,3.87,2.3,6.13,2.22A.08.08,0,0,0,282.06,241.5Z" style="fill: rgb(38, 50, 56); transform-origin: 278.496567px 237.878792px;" id="elkgjhaw74qa" class="animable"></path><path d="M345.34,246.88c-5.19-8.16-18.47-22.86-31.63-27.92-8.89-3.42-39.51,11.47-38.62,17.32s6.12,5.88,13.86,5c2.82-.33,17.74-5.68,20.28-2.55,3.65,4.5,8.29,19.88,8.29,19.88Z" style="fill: rgb(247, 169, 160); transform-origin: 310.20549px 238.532944px;" id="elfpl2lplk82p" class="animable"></path><path d="M275.85,234c3.79-6.26,12.1-9.6,20.37-12.23.13-.05.2.15.08.19-2.11.67-15.59,6.87-20.36,12.14C275.89,234.16,275.81,234.06,275.85,234Z" style="fill: rgb(38, 50, 56); transform-origin: 286.100494px 227.940269px;" id="elvkf4z6vdhln" class="animable"></path><path d="M345.34,246.88c-5.19-8.16-18.47-22.86-31.63-27.92-8.89-3.42-33.12,15.64-32.23,21.49s8.4,6.33,16.71,3.44c2.68-.93,11.68-7.26,14.22-4.13,3.65,4.5,12.56,15.68,12.56,15.68Z" style="fill: rgb(247, 169, 160); transform-origin: 313.398056px 236.996231px;" id="eliy6x3vtea8r" class="animable"></path><path d="M319.83,248.52c-.83-1.29-1.11-1.74-2-3s-1.73-2.53-2.67-3.73a11.6,11.6,0,0,0-2.74-2.89,5.93,5.93,0,0,0-3.67-.73c-2.88.27-5.49,2.09-7.93,3.49-2.73,1.57-8.38,4.1-12.72,3.64a8.59,8.59,0,0,1-3.41-.93,5.24,5.24,0,0,1-2.05-1.64c-1.88-3.18.47-6.82,2.88-9.39,4.47-4.8,10.49-8.28,16.32-11.14,1.44-.7,2.89-1.36,4.34-2a13,13,0,0,1,5.25-1.5c3,0,7.94,3,9.47,4,.12.07.2-.12.09-.19-1.85-1.15-6.43-4.91-11.29-4.67a15.24,15.24,0,0,0-5.05,1.7q-2.54,1.09-5,2.34a67.82,67.82,0,0,0-9.26,5.47c-2.77,2-5.71,4.27-7.58,7.15-1.62,2.49-2.11,6-.53,8.66,1.32,2.21,4.15,2.74,5.45,2.91a14,14,0,0,0,3.83,0,60.36,60.36,0,0,0,8.33-2.42c2.63-1,5-2.82,7.72-3.64a5.07,5.07,0,0,1,3.93.26,13.55,13.55,0,0,1,2.93,2.68,41.37,41.37,0,0,1,4.9,5.82C319.78,249.24,320.18,249.05,319.83,248.52Z" style="fill: rgb(38, 50, 56); transform-origin: 301.178589px 233.433395px;" id="elgtbzco4qtt" class="animable"></path><path d="M349.19,254c-1.91-3.88-5.11-19.86-8.19-24.77s-17.16-21.86-23.74-21.13c-8.27.91.33,15.82,4.66,22s3.59,16.56,3.59,16.56Z" style="fill: rgb(247, 169, 160); transform-origin: 331.495483px 231.038559px;" id="elbzu697jf21" class="animable"></path><path d="M315.89,219.87a74.13,74.13,0,0,1,4.23,6.18,48,48,0,0,1,3.7,6.09,21.29,21.29,0,0,1,1.6,6.81c.11,1.15.15,2.29.15,3.45s-.1,2.53-.07,3.79c0,.13-.21.15-.21,0a54.54,54.54,0,0,0-.89-6.86,29.75,29.75,0,0,0-2.07-6.83c-1.93-4.33-4.76-8.19-6.72-12.5C315.53,219.84,315.78,219.73,315.89,219.87Z" style="fill: rgb(38, 50, 56); transform-origin: 320.58226px 233.050476px;" id="ela9czi6tr0oc" class="animable"></path><path d="M325.4,248.36c.2,5.92-2.49,11.58-5.37,16.61-2,3.37-4.73,6.2-6.74,9.55A37.59,37.59,0,0,0,308,290.94a34.12,34.12,0,0,1,7.85-21.75A49.2,49.2,0,0,0,322,259.4c1.64-3.48,3.18-7.14,3.38-11Z" style="fill: rgb(38, 50, 56); transform-origin: 316.705261px 269.650002px;" id="eltealn4iuaps" class="animable"></path><path d="M266.38,225.53a75.34,75.34,0,0,1-1.08,7.59,37.37,37.37,0,0,1-1.76,6.68c-1.54,3.9-4.49,7.5-9,8.55a16.1,16.1,0,0,1-12.24-2.62c-3.76-2.48-6.7-6-9.39-9.42-1.67-2.12-3.25-4.29-4.71-6.54-.74-1.13-1.49-2.27-2.18-3.44s-1.31-2.36-2.06-3.48c-.06-.09-.26,0-.2.07,1.46,2.66,5.86,11.07,7.33,13.16,2.68,3.79,5.61,7.67,9.51,10.47a18,18,0,0,0,13.07,3.56,13.26,13.26,0,0,0,10.17-8,27.23,27.23,0,0,0,1.94-7.79c.37-2.93.57-5.89.69-8.84C266.44,225.5,266.39,225.5,266.38,225.53Z" style="fill: rgb(38, 50, 56); transform-origin: 245.109467px 236.525711px;" id="elafe4d38nwv7" class="animable"></path><path d="M250.84,241c-9.9-.28-22.11-18.73-25.37-31.93-.21-.9,11.46-31.62,13.14-37.95.34-1.3,37.18,20.19,37.18,20.19s-7.43,12.23-10.29,23.27C265.27,215.51,260.41,241.25,250.84,241Z" style="fill: rgb(247, 169, 160); transform-origin: 250.628616px 206.032562px;" id="el1tive0v0amd" class="animable"></path><path d="M275.78,191.3s-7.42,12.23-10.29,23.28c-.05.22-.36,1.83-.93,4.15C246.14,212,237.2,197.2,233.1,187.2c2.51-7,4.83-13.51,5.5-16.07C239,169.82,275.78,191.3,275.78,191.3Z" style="fill: rgb(38, 50, 56); transform-origin: 254.440002px 194.901222px;" id="elilwpsfvy9cc" class="animable"></path><path d="M226.6,155s-2.51,9.37-4.34,12.31-10.11,4-10.11,4,7.3,5.49,9.81,5.67,8.16-4.62,8.16-4.62-6.48,8.49-10,7.94c-2.17-.34,5,2,5,2a10.12,10.12,0,0,0,7.17-.93C235.57,179.42,226.6,155,226.6,155Z" style="fill: rgb(38, 50, 56); transform-origin: 222.580673px 168.790604px;" id="elbefiwqgh98q" class="animable"></path><path d="M240.27,127c-8.13,12.87-11.82,55.46-4.29,67.24,10.91,17.08,34.3,24.83,50.22,10.47,15.44-13.91,19.25-69.5,10.33-80.78C283.39,107.36,252.29,108,240.27,127Z" style="fill: rgb(247, 169, 160); transform-origin: 266.575195px 162.154541px;" id="elxjljsi9s5ef" class="animable"></path><path d="M271.66,155.87a34.48,34.48,0,0,1-3.8.14c-1.46,0-2.62.23-3.91-.58a2,2,0,0,1-.58-2.33c.84-1.65,2.62-2.14,4.38-2.27a7.15,7.15,0,0,1,5,1.36C274.22,153.25,273.37,155.64,271.66,155.87Z" style="fill: rgb(38, 50, 56); transform-origin: 268.357971px 153.415298px;" id="elgie41moq15n" class="animable"></path><path d="M269.53,165.07c0-.11-.24.1-.25.22-.35,2.86-1.23,6.09-4,6.64-.08,0-.09.16,0,.16C268.54,172.13,269.66,167.84,269.53,165.07Z" style="fill: rgb(38, 50, 56); transform-origin: 267.378098px 168.56469px;" id="elh4dnqqeziff" class="animable"></path><path d="M267.44,161.7c-4.53-1-6.3,8.09-2.1,9.07S271.24,162.59,267.44,161.7Z" style="fill: rgb(38, 50, 56); transform-origin: 266.257019px 166.233269px;" id="elzfx0cxonm7r" class="animable"></path><path d="M285.91,167.83c0-.1.19.18.17.29-.64,2.82-.9,6.15,1.48,7.58.08.05,0,.19-.05.16C284.47,174.81,284.85,170.39,285.91,167.83Z" style="fill: rgb(38, 50, 56); transform-origin: 286.365616px 171.836494px;" id="elojzm9u0sk0p" class="animable"></path><path d="M289,165.36c4.62.54,3.21,9.74-1.07,9.24S285.14,164.91,289,165.36Z" style="fill: rgb(38, 50, 56); transform-origin: 288.602417px 169.981834px;" id="el8xk33apxfwq" class="animable"></path><path d="M293.46,160.67A35.24,35.24,0,0,1,290,159c-1.32-.64-2.43-1-3.2-2.35a2,2,0,0,1,.57-2.33c1.52-1.08,3.33-.69,4.94,0a7.15,7.15,0,0,1,3.78,3.52A2.1,2.1,0,0,1,293.46,160.67Z" style="fill: rgb(38, 50, 56); transform-origin: 291.455582px 157.221344px;" id="el6ygjc2cntxp" class="animable"></path><path d="M262.44,188.1c.55.79,1.05,1.83,2.06,2.12a7.76,7.76,0,0,0,3.18-.12.1.1,0,0,1,.09.17,3.89,3.89,0,0,1-3.89.84,3.09,3.09,0,0,1-1.74-2.94C262.13,188,262.36,188,262.44,188.1Z" style="fill: rgb(38, 50, 56); transform-origin: 264.968353px 189.67244px;" id="elmnpm1brybc" class="animable"></path><path d="M267.06,180.2a9.76,9.76,0,0,0,5.6,5.53,12.19,12.19,0,0,0,3.44.83,3.07,3.07,0,0,0,.67.05c.21,0,.41,0,.64,0a.72.72,0,0,0,.69-.52v0a2.58,2.58,0,0,0,0-.29v0l0-.25c.48-2.17.91-5.52.91-5.52.72.55,4.43,3.16,4.59,2,1.26-9.54,2.66-20.14,1.91-29.9a.27.27,0,0,0-.53,0c-1.58,9.11-1.54,18.44-3,27.63-1.2-.75-3.14-2.07-4.28-2.26-.33,0-.72,6.5-1,7.45a.55.55,0,0,1,0,.1c-3.76-.24-6.3-1.88-9.38-5C267.19,179.79,266.93,179.94,267.06,180.2Z" style="fill: rgb(38, 50, 56); transform-origin: 276.372543px 169.261795px;" id="elcbw6u3cqx2" class="animable"></path><path d="M231.24,160.52c7.65.36,19.06-21.83,19.06-21.83l-3,13.3s6.83-2.52,11.29-7.44c3.18-3.5,4.56-9.45,4.85-12.5,0,0,5,10.7,13.1,16,3,2,27.17,10,27.67,8.49,1.51-4.46-2.63-23.65-7.3-29.83-5.39-7.11-13.82-15.09-30.11-14.42s-23.19,8.66-27.74,15.13S228.43,160.39,231.24,160.52Z" style="fill: rgb(38, 50, 56); transform-origin: 267.525902px 136.387424px;" id="elrp23cwyg8ec" class="animable"></path><path d="M240,164.69s-5.77-15.57-12.6-13.85-4.91,22.6,1.42,27a7.39,7.39,0,0,0,10.57-1.33Z" style="fill: rgb(247, 169, 160); transform-origin: 231.548294px 165.095009px;" id="elw883y28i7vm" class="animable"></path><path d="M228.1,156.81c-.11,0-.17.12-.09.18,4.4,3.28,5.8,8.51,6.38,13.71-1-2.2-2.72-3.72-5.62-2.62-.15.06-.08.3.07.3a4.55,4.55,0,0,1,4.43,2.8,22.4,22.4,0,0,1,1.29,4.51c.11.5,1,.47.94-.08a.53.53,0,0,1,0-.13C237.25,169.25,234.67,159.21,228.1,156.81Z" style="fill: rgb(38, 50, 56); transform-origin: 232.003281px 166.427414px;" id="eldv34wv8vjx7" class="animable"></path><path d="M286.08,116.14a58.26,58.26,0,0,0-13.91-9.75c-5.72-2.75-25.06-7.58-30.85-5.31s-12.9,19.64-13.89,22.2-5.06,18.65-.64,24.34S240.66,126.8,252.6,121,286.08,116.14,286.08,116.14Z" style="fill: rgb(0, 103, 105); transform-origin: 255.425545px 124.45303px;" id="elfkqp0puturp" class="animable"></path><g id="elre5zkw9gdq"><path d="M286.08,116.15s-21.55-1.06-33.48,4.8-21.38,32.36-25.82,26.67c-1.94-2.5-2.33-5.39-2-9.91,3.79-7.4,11-18.45,20.28-24.66,8.7-5.82,20.5-6.29,32.14-3.82A67.09,67.09,0,0,1,286.08,116.15Z" style="opacity: 0.1; transform-origin: 255.377472px 128.116528px;" class="animable"></path></g><path d="M223.06,164c2.88-6.94,16.46-23.57,27.69-31.95s35.65-7.32,38.71-6.1c7.42,3,9.23,6.11,10.65,5.83s-4.47-8.56-6.18-10.55-6.43-6.9-9.74-7.92-24.28-5.77-34.54.42-28.79,27-28.94,33.81c0,1.64,1.62,3.26,1.55,5.58-.1,3.05-.59,6.45-.4,8.67C222,163.56,222.81,164.59,223.06,164Z" style="fill: rgb(0, 103, 105); transform-origin: 260.519424px 137.387276px;" id="el0swsmd02qyk" class="animable"></path><path d="M254.13,127.71a37.66,37.66,0,0,1-3.72-5.24,28.11,28.11,0,0,1-2.71-5.9.12.12,0,1,0-.24.05,20.92,20.92,0,0,0,2.15,6.32,17.85,17.85,0,0,0,4.23,5.08C254,128.18,254.28,127.9,254.13,127.71Z" style="fill: rgb(38, 50, 56); transform-origin: 250.815102px 122.269955px;" id="ellf8vx89h95" class="animable"></path><path d="M225.36,156.86a17.34,17.34,0,0,0-.29-1.73,9.33,9.33,0,0,1-.08-2,16.63,16.63,0,0,0,.35-3.72,14.24,14.24,0,0,0-.88-2.92,5,5,0,0,1-.44-3.36.12.12,0,0,0-.23-.08c-.73,2.16.21,4.17.55,6.3.22,1.36-.25,2.66-.26,4A5.76,5.76,0,0,0,225,157C225.08,157.12,225.37,157.06,225.36,156.86Z" style="fill: rgb(38, 50, 56); transform-origin: 224.439743px 150.0149px;" id="elg5kfos1wira" class="animable"></path><path d="M230.38,150a31.08,31.08,0,0,1-1.19-3.08,24.72,24.72,0,0,1-.64-3.17c-.15-1.06-.21-2.12-.34-3.17-.15-1.25-.45-2.49-.54-3.74,0-.16-.25-.11-.24,0,.09,1.3,0,2.61,0,3.91a25.41,25.41,0,0,0,.38,3.36,17.11,17.11,0,0,0,.83,3.12,8,8,0,0,0,1.61,2.79A.07.07,0,0,0,230.38,150Z" style="fill: rgb(38, 50, 56); transform-origin: 228.904854px 143.397079px;" id="elfxo8gxf6lm6" class="animable"></path><path d="M235.28,143.9a21.27,21.27,0,0,1-2.41-5.66c-.5-2-.88-3.94-1.25-5.91,0-.14-.25-.13-.24,0a25.49,25.49,0,0,0,.65,6.22,13.21,13.21,0,0,0,1.06,2.85,14.44,14.44,0,0,0,2,2.63C235.16,144.14,235.36,144,235.28,143.9Z" style="fill: rgb(38, 50, 56); transform-origin: 233.337021px 138.149445px;" id="elnyl2ea978m" class="animable"></path><path d="M240.32,138.18a7.4,7.4,0,0,1-1.25-2.53c-.35-1-.68-2-1-3s-.59-2-.87-2.93a7.28,7.28,0,0,1-.41-3,.13.13,0,0,0-.24-.06,7.69,7.69,0,0,0-.11,3.06,20,20,0,0,0,.68,3.32,27.44,27.44,0,0,0,1.17,3.13,4.79,4.79,0,0,0,1.77,2.33C240.25,138.53,240.46,138.34,240.32,138.18Z" style="fill: rgb(38, 50, 56); transform-origin: 238.350876px 132.550983px;" id="elvzl3e1mpnsf" class="animable"></path><path d="M245.17,130.42c-.45-.87-.88-1.74-1.26-2.64s-.7-1.81-1-2.72-.69-1.93-1-2.9a.12.12,0,1,0-.24,0,18.2,18.2,0,0,0,.45,3,21,21,0,0,0,.95,2.87,22.15,22.15,0,0,0,1.27,2.7,7.91,7.91,0,0,0,1.77,2.39.18.18,0,0,0,.28-.18A15.35,15.35,0,0,0,245.17,130.42Z" style="fill: rgb(38, 50, 56); transform-origin: 244.031464px 127.596161px;" id="elkj99qp2r5a" class="animable"></path><path d="M260.93,125.49c-.41-1.11-.81-2.19-1.32-3.25a32.16,32.16,0,0,0-1.76-3.15,31.65,31.65,0,0,0-4.28-5.56c-.09-.09-.29,0-.21.13,2.41,4,5,7.91,7.34,11.94A.13.13,0,0,0,260.93,125.49Z" style="fill: rgb(38, 50, 56); transform-origin: 257.137749px 119.572853px;" id="eltu1h78z4ci" class="animable"></path><path d="M267.26,120.84a15.9,15.9,0,0,0-1.65-3.1,34,34,0,0,0-5-5.42c-.12-.1-.3,0-.19.16,1.43,1.84,2.9,3.66,4.23,5.58a31.93,31.93,0,0,1,1.84,2.93c.55,1,.87,2.13,1.37,3.16a.1.1,0,0,0,.18,0A8.76,8.76,0,0,0,267.26,120.84Z" style="fill: rgb(38, 50, 56); transform-origin: 264.212906px 118.243202px;" id="elim3l2ss16ec" class="animable"></path><path d="M274.11,120a16.38,16.38,0,0,0-1.47-3,19.22,19.22,0,0,0-4.17-4.78c-.11-.09-.26.08-.17.19a37,37,0,0,1,3.71,5.18c.55.92,1.05,1.87,1.55,2.81s.84,2,1.44,2.88c.05.08.15,0,.14-.06A17.1,17.1,0,0,0,274.11,120Z" style="fill: rgb(38, 50, 56); transform-origin: 271.706528px 117.754154px;" id="elhvn459cdj8c" class="animable"></path><path d="M279.57,117.91c-.54-.86-1.13-1.68-1.72-2.51a9.63,9.63,0,0,0-2-2.21c-.12-.09-.24.07-.17.18,1.07,1.64,2.11,3.31,3.14,5a25.19,25.19,0,0,1,2,5,.09.09,0,0,0,.16,0A9.55,9.55,0,0,0,279.57,117.91Z" style="fill: rgb(38, 50, 56); transform-origin: 278.32489px 118.291187px;" id="elgj9zese9x5n" class="animable"></path><path d="M285.29,118.54a15.66,15.66,0,0,0-3.76-4.54c-.1-.09-.27.09-.17.18a19.16,19.16,0,0,1,3.24,4.69,26.19,26.19,0,0,1,2,5.36c0,.08.17.09.17,0A12.83,12.83,0,0,0,285.29,118.54Z" style="fill: rgb(38, 50, 56); transform-origin: 284.049774px 119.134636px;" id="elkm6tex2908h" class="animable"></path><path d="M291.22,124.06a9.48,9.48,0,0,0-.25-1.29,12.23,12.23,0,0,0-.94-2.46,26.7,26.7,0,0,0-3-4.45c-.09-.13-.29,0-.19.16a21.53,21.53,0,0,1,2.71,4.45,17.35,17.35,0,0,1,.9,2.4c.12.4.21.81.29,1.22a6,6,0,0,0,.26,1.2.12.12,0,0,0,.23,0A3.57,3.57,0,0,0,291.22,124.06Z" style="fill: rgb(38, 50, 56); transform-origin: 289.045593px 120.591312px;" id="el8sb8qf0cu9u" class="animable"></path><path d="M295.37,125.87a17.67,17.67,0,0,0-.77-2,18.35,18.35,0,0,0-1-1.92c-.39-.63-.8-1.25-1.16-1.9a.13.13,0,1,0-.21.14,12.4,12.4,0,0,1,1,2c.27.65.56,1.29.84,1.93s.55,1.29.82,1.94.48,1.37.82,2a.1.1,0,0,0,.19-.06A9.28,9.28,0,0,0,295.37,125.87Z" style="fill: rgb(38, 50, 56); transform-origin: 294.04509px 124.042934px;" id="elcabq8tmng28" class="animable"></path><path d="M274,248.28l-24.1,70.64c-.94,2.05,0,3.86,2.06,4L289.18,326a6,6,0,0,0,5.48-3.41L318.76,252c.94-2.06,0-3.86-2.06-4l-37.22-3.06A6,6,0,0,0,274,248.28Z" style="fill: rgb(55, 71, 79); transform-origin: 284.330002px 285.46978px;" id="el99mvoeqh5gw" class="animable"></path><path d="M278.42,248.6l-24.09,70.64c-1,2.05,0,3.86,2,4l37.22,3.06a6,6,0,0,0,5.48-3.41l24.1-70.64c.94-2.06,0-3.86-2.06-4l-37.22-3.06A6.06,6.06,0,0,0,278.42,248.6Z" style="fill: rgb(69, 90, 100); transform-origin: 288.716553px 285.745186px;" id="el8djcklvikss" class="animable"></path><path d="M288.36,252.74a3.17,3.17,0,1,1-2.83-3.49A3.17,3.17,0,0,1,288.36,252.74Z" style="fill: rgb(38, 50, 56); transform-origin: 285.207764px 252.403595px;" id="el2f39egposa5" class="animable"></path><path d="M121.6,382.05c14.85,5,36.14-3.16,92.37-29.66,7.78-3.67-3.33-65.53-11.84-62.05-10.72,4.4-51.36,23.77-54.15,25.57C124.42,331,111.53,378.63,121.6,382.05Z" style="fill: rgb(247, 169, 160); transform-origin: 167.374805px 336.819824px;" id="eleih02s81e58" class="animable"></path><path d="M181.17,304.38s17.83-17,30-23c16.24-8.08,33.59-8.36,40.87-8,15.19.67,51.47,12.79,49.8,23.85-1.51,10-38-4.26-38-4.26s39.56,8.41,35.53,20.13S254,305.78,254,305.78s40.46,9.55,34.39,21c-4.59,8.63-43-6.44-43-6.44s34.72,8.46,30.38,17.54c-4.79,10-41.14-1.65-41.14-1.65-14.91,21.23-30.7,25.24-42.26,26.76C189.51,363.33,181.17,304.38,181.17,304.38Z" style="fill: rgb(247, 169, 160); transform-origin: 241.532875px 318.138428px;" id="el0l9vn3fx1q2" class="animable"></path><path d="M250.35,289.12c4.68.82,9.43,1.61,14,2.85s9.15,2.63,13.61,4.28c10.94,4.06,17.15,8.31,16.74,8.09-9.75-5.22-26.13-9.89-30.73-11.12s-9.11-2.7-13.69-3.93C250.18,289.26,250.24,289.1,250.35,289.12Z" style="fill: rgb(38, 50, 56); transform-origin: 272.47406px 296.733231px;" id="elejqnbg1f2op" class="animable"></path><path d="M245.6,305.63c5.93,1.3,11.87,2.38,17.75,3.95s11.26,3.55,17,5.51c.44.15.21.34-.23.2-5.81-1.72-11.3-2.88-17.12-4.54s-11.58-3.54-17.44-5C245.46,305.74,245.51,305.61,245.6,305.63Z" style="fill: rgb(38, 50, 56); transform-origin: 263.045769px 310.483444px;" id="eloatae06vb9" class="animable"></path><path d="M239,319.06c9.17,1.53,18,4.75,26.68,8.12.43.17.11.38-.34.23-8.82-2.86-15.71-5.18-26.4-8C238.75,319.33,238.77,319,239,319.06Z" style="fill: rgb(38, 50, 56); transform-origin: 252.347015px 323.257034px;" id="el1hkmf19ll5u" class="animable"></path><path d="M163.58,308.16c-4.22,2.28-8.44,4.56-12.56,7s-8.25,4.86-11.4,8.46a92.4,92.4,0,0,0-12.18,17.63,64.23,64.23,0,0,0-3.13,6.47,73.19,73.19,0,0,1,15.85-26.08c6.79-6,15.27-9.74,23.42-13.5Z" style="fill: rgb(38, 50, 56); transform-origin: 143.945011px 327.930008px;" id="elhuig0zbavs5" class="animable"></path></g><g id="freepik--speech-bubbles--inject-102" style="transform-origin: 254.044983px 150.370003px;" class="animable animator-active"><polygon points="255.99 38.18 255.99 88.28 263.02 88.28 263.02 100.44 275.17 88.28 341.86 88.28 341.86 38.18 255.99 38.18" style="fill: rgb(255, 255, 255); transform-origin: 298.924995px 69.310001px;" id="elwkr0ucfjmn" class="animable"></polygon><path d="M256,38.18l.15,25.12q.12,12.53.13,25L256,88h7.32v.29l0,12.15-.55-.22L274.91,88l.11-.1h.15c19.63,0,47.33-.15,66.69-.12l-.48.48.12-50.1.36.37c-21.41,0-64.47-.23-85.87-.37Zm0,0c21.39-.13,64.47-.34,85.87-.36h.36v.36l.12,50.1v.48h-.48c-19.26.07-47.14-.11-66.69-.11l.26-.11-12.18,12.12-.56.56v-.79l0-12.15.3.3-7,0h-.28c-.05-14.68.24-35.51.28-50.38Z" style="fill: rgb(38, 50, 56); transform-origin: 299.032074px 69.52px;" id="elo29hu837s1" class="animable"></path><path d="M315.16,63.23a4.07,4.07,0,1,0,4.07-4.07A4.07,4.07,0,0,0,315.16,63.23Z" style="fill: rgb(38, 50, 56); transform-origin: 319.230011px 63.23px;" id="eln8zdqrv4cj" class="animable"></path><path d="M294.85,63.23a4.07,4.07,0,1,0,4.07-4.07A4.07,4.07,0,0,0,294.85,63.23Z" style="fill: rgb(38, 50, 56); transform-origin: 298.920013px 63.23px;" id="elzizbdc3t6ki" class="animable"></path><path d="M274.55,63.23a4.07,4.07,0,1,0,4.07-4.07A4.07,4.07,0,0,0,274.55,63.23Z" style="fill: rgb(38, 50, 56); transform-origin: 278.619995px 63.23px;" id="el7f9u8swl0xx" class="animable"></path><polygon points="229.36 199.9 229.36 250 222.33 250 222.33 262.15 210.18 250 123.49 250 123.49 199.9 229.36 199.9" style="fill: rgb(255, 255, 255); transform-origin: 176.424999px 231.024994px;" id="elveq7xdvwam" class="animable"></polygon><path d="M229.36,199.9c0,15,.33,35.63.28,50.38h-.28l-7,0,.29-.3,0,12.15v.79l-.55-.56-12.18-12.12c-12.79.34-51.38.1-64.76.23l-21.67,0H123V250l.1-50.1v-.37h.37c26.39.05,79.49.21,105.87.37Zm0,0c-26.38.17-79.5.33-105.87.37l.37-.37L124,250l-.46-.47c10.82,0,32.53,0,43.34,0,.48.11,43.23-.12,43.6.19l12.13,12.18-.56.23L222,250v-.3h.3l7,0-.28.28q0-12.47.12-25l.16-25.12Z" style="fill: rgb(38, 50, 56); transform-origin: 176.322571px 231.225006px;" id="elqo059biou0e" class="animable"></path><rect x="134.29" y="210.17" width="50.49" height="2.56" style="fill: rgb(166, 166, 166); transform-origin: 159.535px 211.45px;" id="elg0glclxekur" class="animable"></rect><path d="M134.29,219.69c26.49-.67,54.48-.65,81,0-26.52.66-54.49.68-81,0Z" style="fill: rgb(235, 235, 235); transform-origin: 174.789993px 219.693764px;" id="el5yjj3esw5jn" class="animable"></path><path d="M134.29,226.5c27.12-.65,57.13-.65,84.26,0-27.13.66-57.13.66-84.26,0Z" style="fill: rgb(235, 235, 235); transform-origin: 176.419983px 226.503754px;" id="elmzxirrt05yn" class="animable"></path><path d="M134.29,233.32c21.86-.68,43.87-.68,65.74,0-21.87.67-43.87.67-65.74,0Z" style="fill: rgb(235, 235, 235); transform-origin: 167.159996px 233.316269px;" id="ely46l0j4ijw" class="animable"></path><path d="M134.29,240.13c21.86-.67,43.87-.67,65.74,0-21.87.67-43.87.67-65.74,0Z" style="fill: rgb(235, 235, 235); transform-origin: 167.159996px 240.130005px;" id="eluxavmohkdj9" class="animable"></path><polygon points="307.45 102.8 307.45 156.9 315.04 156.9 315.04 170.03 328.16 156.9 432.58 156.9 432.58 102.8 307.45 102.8" style="fill: rgb(255, 255, 255); transform-origin: 370.014999px 136.415001px;" id="elg5lnd6jne19" class="animable"></polygon><path d="M307.45,102.8l.15,27.11c.08,9,.12,18,.13,27l-.28-.28h7.89v.29l0,13.13-.55-.23,13.1-13.15.1-.11h.15c30.75-.06,74.11-.17,104.42-.1l-.46.46.09-54.1.37.37c-31.19,0-93.94-.23-125.13-.37Zm0,0c31.18-.14,93.95-.35,125.13-.37H433v.37l.09,54.1v.46h-.47c-30.15.1-73.81-.09-104.42-.1l.26-.11-13.15,13.1-.56.55V170l0-13.13.3.3-7.59,0h-.28c-.08-15.84.26-38.34.28-54.38Z" style="fill: rgb(38, 50, 56); transform-origin: 370.128922px 136.615002px;" id="eldhz0idgb6ow" class="animable"></path><rect x="317.12" y="114.31" width="30.84" height="30.84" style="fill: rgb(69, 90, 100); transform-origin: 332.54px 129.73px;" id="el2c7aq7vmt53" class="animable"></rect><polygon points="328.12 135.26 328.12 124.21 339.47 129.73 328.12 135.26" style="fill: rgb(255, 255, 255); transform-origin: 333.794998px 129.734997px;" id="elqb6dme9k4co" class="animable"></polygon><rect x="357.56" y="114.31" width="56.14" height="2.56" style="fill: rgb(166, 166, 166); transform-origin: 385.63px 115.59px;" id="elctboincbfpp" class="animable"></rect><path d="M357.56,123.83c20.28-.67,40.7-.67,61,0-20.28.67-40.7.67-61,0Z" style="fill: rgb(235, 235, 235); transform-origin: 388.059998px 123.830006px;" id="ela543hcd7psq" class="animable"></path><path d="M357.56,130.64c21.36-.67,42.88-.67,64.25,0-21.37.67-42.88.67-64.25,0Z" style="fill: rgb(235, 235, 235); transform-origin: 389.684998px 130.639999px;" id="elrsvxkq83bz" class="animable"></path><path d="M357.56,137.45c15.2-.67,30.52-.67,45.73,0-15.21.67-30.53.67-45.73,0Z" style="fill: rgb(235, 235, 235); transform-origin: 380.425003px 137.449997px;" id="elcmh44vz6fh6" class="animable"></path><path d="M357.56,144.26c15.2-.67,30.52-.67,45.73,0-15.21.68-30.53.68-45.73,0Z" style="fill: rgb(235, 235, 235); transform-origin: 380.425003px 144.263741px;" id="elgs04ywmmcp6" class="animable"></path><polygon points="200.56 121.39 200.56 175.5 192.96 175.5 192.96 188.62 179.84 175.5 75.42 175.5 75.42 121.39 200.56 121.39" style="fill: rgb(255, 255, 255); transform-origin: 137.989998px 155.004997px;" id="elz0frt0ayxrh" class="animable"></polygon><path d="M200.55,121.39c0,16.14.35,38.47.28,54.39h-.28l-7.59,0,.3-.3,0,13.12v.79l-.56-.56-13.15-13.09.26.1c-30.76,0-74.1.21-104.42.1H75v-.46L75,121.39V121h.38c31.2.06,94,.21,125.13.37Zm0,0c-31.18.17-94,.33-125.13.38l.37-.38.09,54.11-.46-.46c30.14-.07,73.82.05,104.42.1H180l.1.1,13.1,13.15-.55.23,0-13.12v-.3h.3l7.59,0-.28.28q0-13.47.13-27l.15-27.12Z" style="fill: rgb(38, 50, 56); transform-origin: 137.919632px 155.194992px;" id="elr7spts9f2je" class="animable"></path><rect x="86.19" y="132.91" width="30.84" height="30.84" style="fill: rgb(0, 103, 105); transform-origin: 101.61px 148.33px;" id="elq58v4cxbnib" class="animable"></rect><g id="elv0l9gq91s7"><path d="M90.34,142.62a3.56,3.56,0,1,0,2.8-2.8A3.56,3.56,0,0,0,90.34,142.62Z" style="fill: rgb(255, 255, 255); opacity: 0.2; transform-origin: 93.832005px 143.311966px;" class="animable"></path></g><g id="elg0pzyvc6ksd"><polygon points="94.74 163.75 117.04 163.75 105.89 150.19 94.74 163.75" style="fill: rgb(255, 255, 255); opacity: 0.2; transform-origin: 105.889999px 156.970001px;" class="animable"></polygon></g><polygon points="86.19 163.75 104.59 163.75 95.39 154.92 86.19 163.75" style="fill: rgb(0, 103, 105); transform-origin: 95.389999px 159.334999px;" id="elriaanm25bll" class="animable"></polygon><g id="elmzgt8qwahh"><polygon points="86.19 163.75 104.59 163.75 95.39 154.92 86.19 163.75" style="fill: rgb(255, 255, 255); opacity: 0.5; transform-origin: 95.389999px 159.334999px;" class="animable"></polygon></g><rect x="126.63" y="132.91" width="56.14" height="2.56" style="fill: rgb(166, 166, 166); transform-origin: 154.7px 134.19px;" id="elaem0hjzeit4" class="animable"></rect><path d="M126.63,142.43c20.28-.68,40.7-.68,61,0-20.29.67-40.71.67-61,0Z" style="fill: rgb(235, 235, 235); transform-origin: 157.130001px 142.426247px;" id="eltevu2iejxwl" class="animable"></path><path d="M126.63,149.24c21.37-.67,42.88-.67,64.25,0-21.37.67-42.88.67-64.25,0Z" style="fill: rgb(235, 235, 235); transform-origin: 158.755001px 149.240005px;" id="elpmsa1kcxdx" class="animable"></path><path d="M126.63,156.05c15.2-.67,30.52-.67,45.73,0-15.21.67-30.53.67-45.73,0Z" style="fill: rgb(235, 235, 235); transform-origin: 149.494999px 156.050011px;" id="eljw52lsvi84h" class="animable"></path><path d="M126.63,162.86c15.2-.67,30.52-.67,45.73,0-15.21.67-30.53.67-45.73,0Z" style="fill: rgb(235, 235, 235); transform-origin: 149.494999px 162.860001px;" id="elqv1we970c68" class="animable"></path><polygon points="317.48 174.45 317.48 228.55 325.08 228.55 325.08 241.68 338.2 228.55 368.7 228.55 368.7 174.45 317.48 174.45" style="fill: rgb(255, 255, 255); transform-origin: 343.090012px 208.064995px;" id="el6j2jdqmkbpm" class="animable"></polygon><path d="M317.48,174.45l.3,54.1-.3-.29,7.6,0h.32v.32l.05,13.13-.63-.26,13.08-13.17.12-.12,30.68-.06-.48.48c0-13.47,0-40.62.08-54.1l.4.4-51.22-.4Zm0,0c13-.12,38.65-.35,51.62-.4,0,13.7.09,40.81.08,54.5V229h-.48L338.2,229l.3-.12-13.16,13.08-.64.63v-.89l0-13.13.33.33-7.6,0h-.3v-.3l.3-54.1Z" style="fill: rgb(38, 50, 56); transform-origin: 343.15538px 208.320007px;" id="eljuoqra0ldwp" class="animable"></path><rect x="327.16" y="185.96" width="30.84" height="30.84" style="fill: rgb(0, 103, 105); transform-origin: 342.58px 201.38px;" id="elr81crwy3ay" class="animable"></rect><path d="M335.22,198.17A7.18,7.18,0,1,0,342.4,191,7.18,7.18,0,0,0,335.22,198.17Z" style="fill: rgb(255, 255, 255); transform-origin: 342.400009px 198.180008px;" id="eltkpsjf5p8xr" class="animable"></path><path d="M354.75,216.81H330a12.41,12.41,0,0,1,24.71,0Z" style="fill: rgb(255, 255, 255); transform-origin: 342.375px 211.188515px;" id="elikp3vtxtvq8" class="animable"></path><polygon points="216.92 46.68 216.92 100.78 209.32 100.78 209.32 113.91 196.2 100.78 165.7 100.78 165.7 46.68 216.92 46.68" style="fill: rgb(255, 255, 255); transform-origin: 191.309998px 80.295002px;" id="elb6msjbkbpa" class="animable"></polygon><path d="M216.92,46.68l.3,54.1v.3h-.3l-7.59,0,.32-.33,0,13.13v.89l-.64-.63L195.9,101.08l.3.13-30.5.06h-.48v-.49c0-13.69,0-40.82.08-54.5,13,.08,38.65.25,51.62.4Zm0,0-51.22.4.4-.4c.06,13.49.08,40.62.09,54.1l-.49-.48c.19,0,30.52.06,30.68.06l.12.12,13.09,13.16-.64.27.05-13.13v-.32h.33l7.59,0c-.8,1.83.25-54.18,0-53.8Z" style="fill: rgb(38, 50, 56); transform-origin: 191.220001px 80.524998px;" id="el0pewl7gb7q1" class="animable"></path><g id="eloq0nh26aelb"><rect x="176.4" y="58.19" width="30.84" height="30.84" style="fill: rgb(69, 90, 100); transform-origin: 191.82px 73.61px; transform: rotate(180deg);" class="animable"></rect></g><path d="M198.28,70c-.32-3.23-2.55-6.44-6.46-6.44s-6.13,3.21-6.45,6.44c-.49,5,2.86,9.51,6.45,13.63C195.42,79.53,198.78,75,198.28,70Zm-6.46,3.59a3.54,3.54,0,1,1,3.55-3.54A3.53,3.53,0,0,1,191.82,73.61Z" style="fill: rgb(255, 255, 255); transform-origin: 191.825859px 73.594999px;" id="elc4y2epfp5rm" class="animable"></path></g><g id="freepik--Table--inject-102" style="transform-origin: 249.999985px 456.829987px;" class="animable"><path d="M447.61,456.83c-126.6.61-268.62.62-395.22,0,126.6-.62,268.62-.61,395.22,0Z" style="fill: rgb(38, 50, 56); transform-origin: 249.999985px 456.829987px;" id="elftxi73sxq7w" class="animable"></path></g><defs>     <filter id="active" height="200%">         <feMorphology in="SourceAlpha" result="DILATED" operator="dilate" radius="2"></feMorphology>                <feFlood flood-color="#32DFEC" flood-opacity="1" result="PINK"></feFlood>        <feComposite in="PINK" in2="DILATED" operator="in" result="OUTLINE"></feComposite>        <feMerge>            <feMergeNode in="OUTLINE"></feMergeNode>            <feMergeNode in="SourceGraphic"></feMergeNode>        </feMerge>    </filter>    <filter id="hover" height="200%">        <feMorphology in="SourceAlpha" result="DILATED" operator="dilate" radius="2"></feMorphology>                <feFlood flood-color="#ff0000" flood-opacity="0.5" result="PINK"></feFlood>        <feComposite in="PINK" in2="DILATED" operator="in" result="OUTLINE"></feComposite>        <feMerge>            <feMergeNode in="OUTLINE"></feMergeNode>            <feMergeNode in="SourceGraphic"></feMergeNode>        </feMerge>            <feColorMatrix type="matrix" values="0   0   0   0   0                0   1   0   0   0                0   0   0   0   0                0   0   0   1   0 "></feColorMatrix>    </filter></defs></svg>